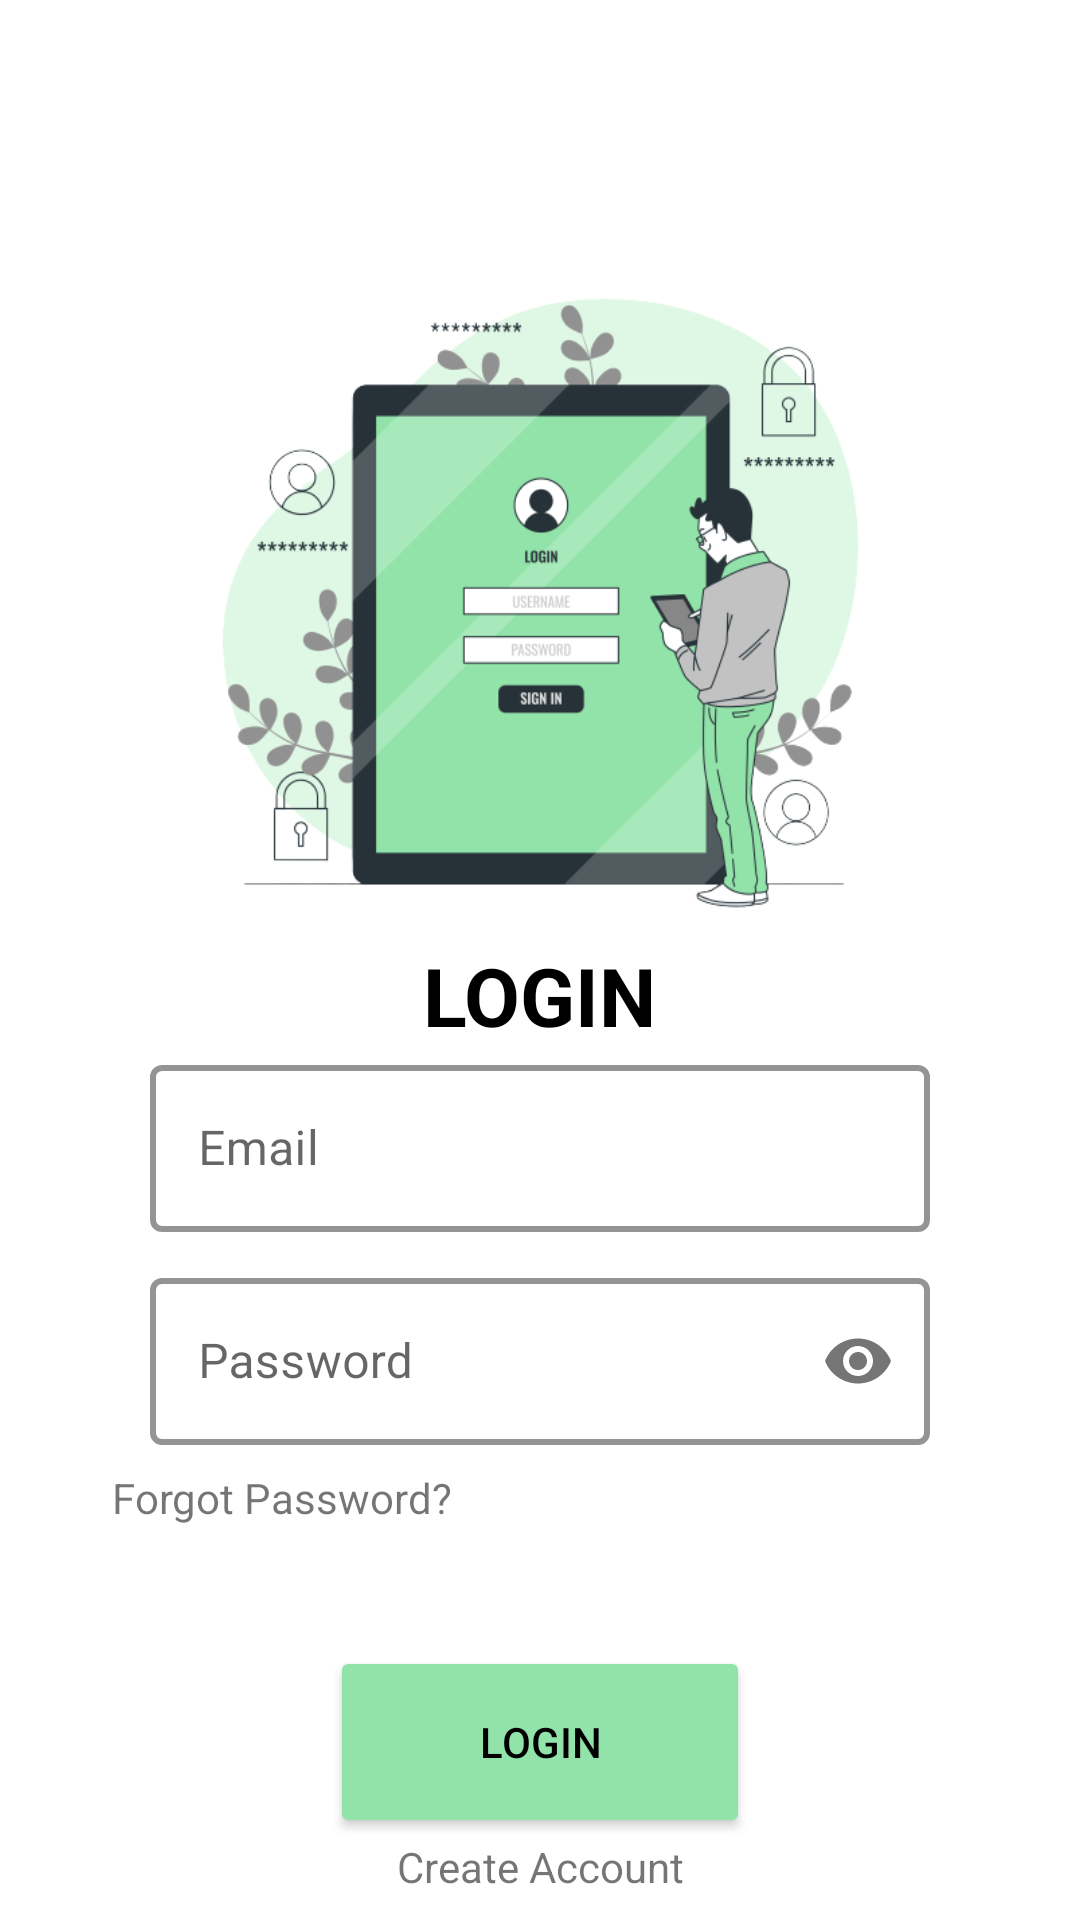

Reconstruct the res/layout file that produces this screen, plus the resources it refers to.
<!-- AndroidManifest.xml: application theme Theme.Capstone -->
<!-- res/layout/activity_sign_in.xml -->
<?xml version="1.0" encoding="utf-8"?>
<androidx.constraintlayout.widget.ConstraintLayout xmlns:android="http://schemas.android.com/apk/res/android"
    xmlns:app="http://schemas.android.com/apk/res-auto"
    xmlns:tools="http://schemas.android.com/tools"
    android:layout_width="match_parent"
    android:layout_height="match_parent"
    tools:context=".auth.SignInActivity">

    <ImageView
        android:id="@+id/imageView"
        android:layout_width="0dp"
        android:layout_height="0dp"
        android:layout_marginStart="32dp"
        android:layout_marginEnd="32dp"
        app:layout_constraintBottom_toTopOf="@+id/guidelineHorizontal"
        app:layout_constraintEnd_toEndOf="parent"
        app:layout_constraintStart_toStartOf="parent"
        app:layout_constraintTop_toTopOf="@+id/guidelineHorizontal2"
        app:srcCompat="@drawable/logo_login"
        tools:ignore="ImageContrastCheck" />

    <TextView
        android:id="@+id/title"
        android:layout_width="wrap_content"
        android:layout_height="wrap_content"
        android:layout_marginStart="32dp"
        android:layout_marginEnd="32dp"
        android:layout_marginBottom="16dp"
        android:text="@string/login"
        android:textColor="@color/black"
        android:textSize="27sp"
        android:textStyle="bold"
        app:layout_constraintEnd_toEndOf="parent"
        app:layout_constraintHorizontal_bias="0.5"
        app:layout_constraintStart_toStartOf="parent"
        app:layout_constraintTop_toTopOf="@+id/guidelineHorizontal"
        app:layout_constraintVertical_bias="0.5" />

    <com.google.android.material.textfield.TextInputLayout
        android:id="@+id/textInputLayoutEmail"
        android:layout_width="match_parent"
        android:layout_height="wrap_content"
        android:layout_marginStart="50dp"
        android:layout_marginEnd="50dp"
        app:layout_constraintEnd_toEndOf="parent"
        app:layout_constraintHorizontal_bias="0.5"
        app:layout_constraintStart_toStartOf="parent"
        app:layout_constraintTop_toBottomOf="@id/title"
        app:startIconDrawable="@drawable/ic_baseline_email_24"
        style="@style/MyTextInputLayout">

        <com.google.android.material.textfield.TextInputEditText
            android:id="@+id/etEmail"
            android:layout_width="match_parent"
            android:layout_height="wrap_content"
            android:layout_marginTop="15dp"
            android:hint="@string/email"
            style="@style/MyTextInputEditText"/>

    </com.google.android.material.textfield.TextInputLayout>

    <com.google.android.material.textfield.TextInputLayout
        android:id="@+id/textInputLayoutPassword"
        android:layout_width="match_parent"
        android:layout_height="wrap_content"
        android:layout_marginStart="50dp"
        android:layout_marginTop="10dp"
        android:layout_marginEnd="50dp"
        app:layout_constraintEnd_toEndOf="parent"
        app:layout_constraintHorizontal_bias="0.5"
        app:layout_constraintStart_toStartOf="parent"
        app:layout_constraintTop_toBottomOf="@id/textInputLayoutEmail"
        app:passwordToggleEnabled="true"
        app:startIconDrawable="@drawable/ic_baseline_lock_24"
        style="@style/MyTextInputLayout">

         <com.google.android.material.textfield.TextInputEditText
            android:id="@+id/etPassword"
            android:layout_width="match_parent"
            android:layout_height="wrap_content"
            android:hint="@string/password"
            android:inputType="textPassword"
            style="@style/MyTextInputEditText"/>

    </com.google.android.material.textfield.TextInputLayout>

    <Button
        android:id="@+id/btnSignIn"
        android:layout_width="0dp"
        android:layout_height="64dp"
        android:layout_marginStart="110dp"
        android:layout_marginTop="40dp"
        android:layout_marginEnd="110dp"
        android:backgroundTint="@color/green"
        android:text="@string/btn_login"
        android:textColor="@color/black"
        app:layout_constraintEnd_toEndOf="parent"
        app:layout_constraintHorizontal_bias="0.0"
        app:layout_constraintStart_toStartOf="parent"
        app:layout_constraintTop_toBottomOf="@+id/tvForgotPassword" />

    <androidx.constraintlayout.widget.Guideline
        android:id="@+id/guidelineHorizontal"
        android:layout_width="wrap_content"
        android:layout_height="64dp"
        android:orientation="horizontal"
        app:layout_constraintEnd_toEndOf="parent"
        app:layout_constraintGuide_percent="0.49"
        app:layout_constraintStart_toStartOf="parent" />

    <androidx.constraintlayout.widget.Guideline
        android:id="@+id/guidelineHorizontal2"
        android:layout_width="wrap_content"
        android:layout_height="64dp"
        android:orientation="horizontal"
        app:layout_constraintEnd_toEndOf="parent"
        app:layout_constraintGuide_percent="0.14"
        app:layout_constraintStart_toStartOf="parent" />

    <androidx.constraintlayout.widget.Guideline
        android:id="@+id/guidelineVertical"
        android:layout_width="wrap_content"
        android:layout_height="64dp"
        android:orientation="vertical"
        app:layout_constraintEnd_toEndOf="parent"
        app:layout_constraintGuide_percent="0.5"
        app:layout_constraintStart_toStartOf="parent" />

    <ProgressBar
        android:id="@+id/progressBar"
        style="?android:attr/progressBarStyle"
        android:layout_width="60dp"
        android:layout_height="60dp"
        android:layout_marginStart="8dp"
        android:layout_marginEnd="4dp"
        app:layout_constraintBottom_toBottomOf="parent"
        app:layout_constraintEnd_toEndOf="parent"
        app:layout_constraintHorizontal_bias="0.5"
        app:layout_constraintStart_toStartOf="parent"
        app:layout_constraintTop_toTopOf="parent"
        tools:visibility="visible"
        android:visibility="gone"/>

    <TextView
        android:id="@+id/tvForgotPassword"
        android:layout_width="wrap_content"
        android:layout_height="wrap_content"
        android:layout_marginTop="8dp"
        android:text="Forgot Password?"
        app:layout_constraintEnd_toEndOf="parent"
        app:layout_constraintHorizontal_bias="0.151"
        app:layout_constraintStart_toStartOf="parent"
        app:layout_constraintTop_toBottomOf="@id/textInputLayoutPassword" />

    <TextView
        android:id="@+id/tvCreateAccount"
        android:layout_width="wrap_content"
        android:layout_height="wrap_content"
        android:text="@string/create_account"
        app:layout_constraintEnd_toEndOf="parent"
        app:layout_constraintStart_toStartOf="parent"
        app:layout_constraintHorizontal_bias="0.5"
        app:layout_constraintTop_toBottomOf="@id/btnSignIn"/>


</androidx.constraintlayout.widget.ConstraintLayout>
<!-- resources referenced by this layout -->
<resources>
  <color name="black">#FF000000</color>
  <color name="green">#92E3A9</color>
  <!-- drawable logo_login: png bitmap (drawable, 85903 bytes) -->
  <string name="btn_login">LOGIN</string>
  <string name="create_account">Create Account</string>
  <string name="email">Email</string>
  <string name="login">LOGIN</string>
  <string name="password">Password</string>
  <style name="MyTextInputEditText" parent="Widget.MaterialComponents.TextInputEditText.OutlinedBox">
          <item name="android:textColor">@color/purple_700</item>
      </style>
  <style name="MyTextInputLayout" parent="Widget.MaterialComponents.TextInputLayout.OutlinedBox">
          <item name="boxStrokeWidth">2dp</item>
          <item name="boxStrokeColor">@color/blue</item>
          <item name="boxBackgroundColor">@android:color/transparent</item>
      </style>
  <style name="Theme.Capstone" parent="Theme.MaterialComponents.DayNight.DarkActionBar">
          
          <item name="colorPrimary">@color/primary</item>
          <item name="colorPrimaryVariant">@color/purple_700</item>
          <item name="colorOnPrimary">@color/white</item>
          
          <item name="colorSecondary">@color/teal_200</item>
          <item name="colorSecondaryVariant">@color/teal_700</item>
          <item name="colorOnSecondary">@color/black</item>
          
          <item name="android:statusBarColor">?attr/colorPrimaryVariant</item>
          
      </style>
  <color name="purple_700">#FF3700B3</color>
  <color name="blue">#0000FF</color>
  <color name="primary">#42C016</color>
  <color name="white">#FFFFFFFF</color>
  <color name="teal_200">#FF03DAC5</color>
  <color name="teal_700">#FF018786</color>
</resources>
